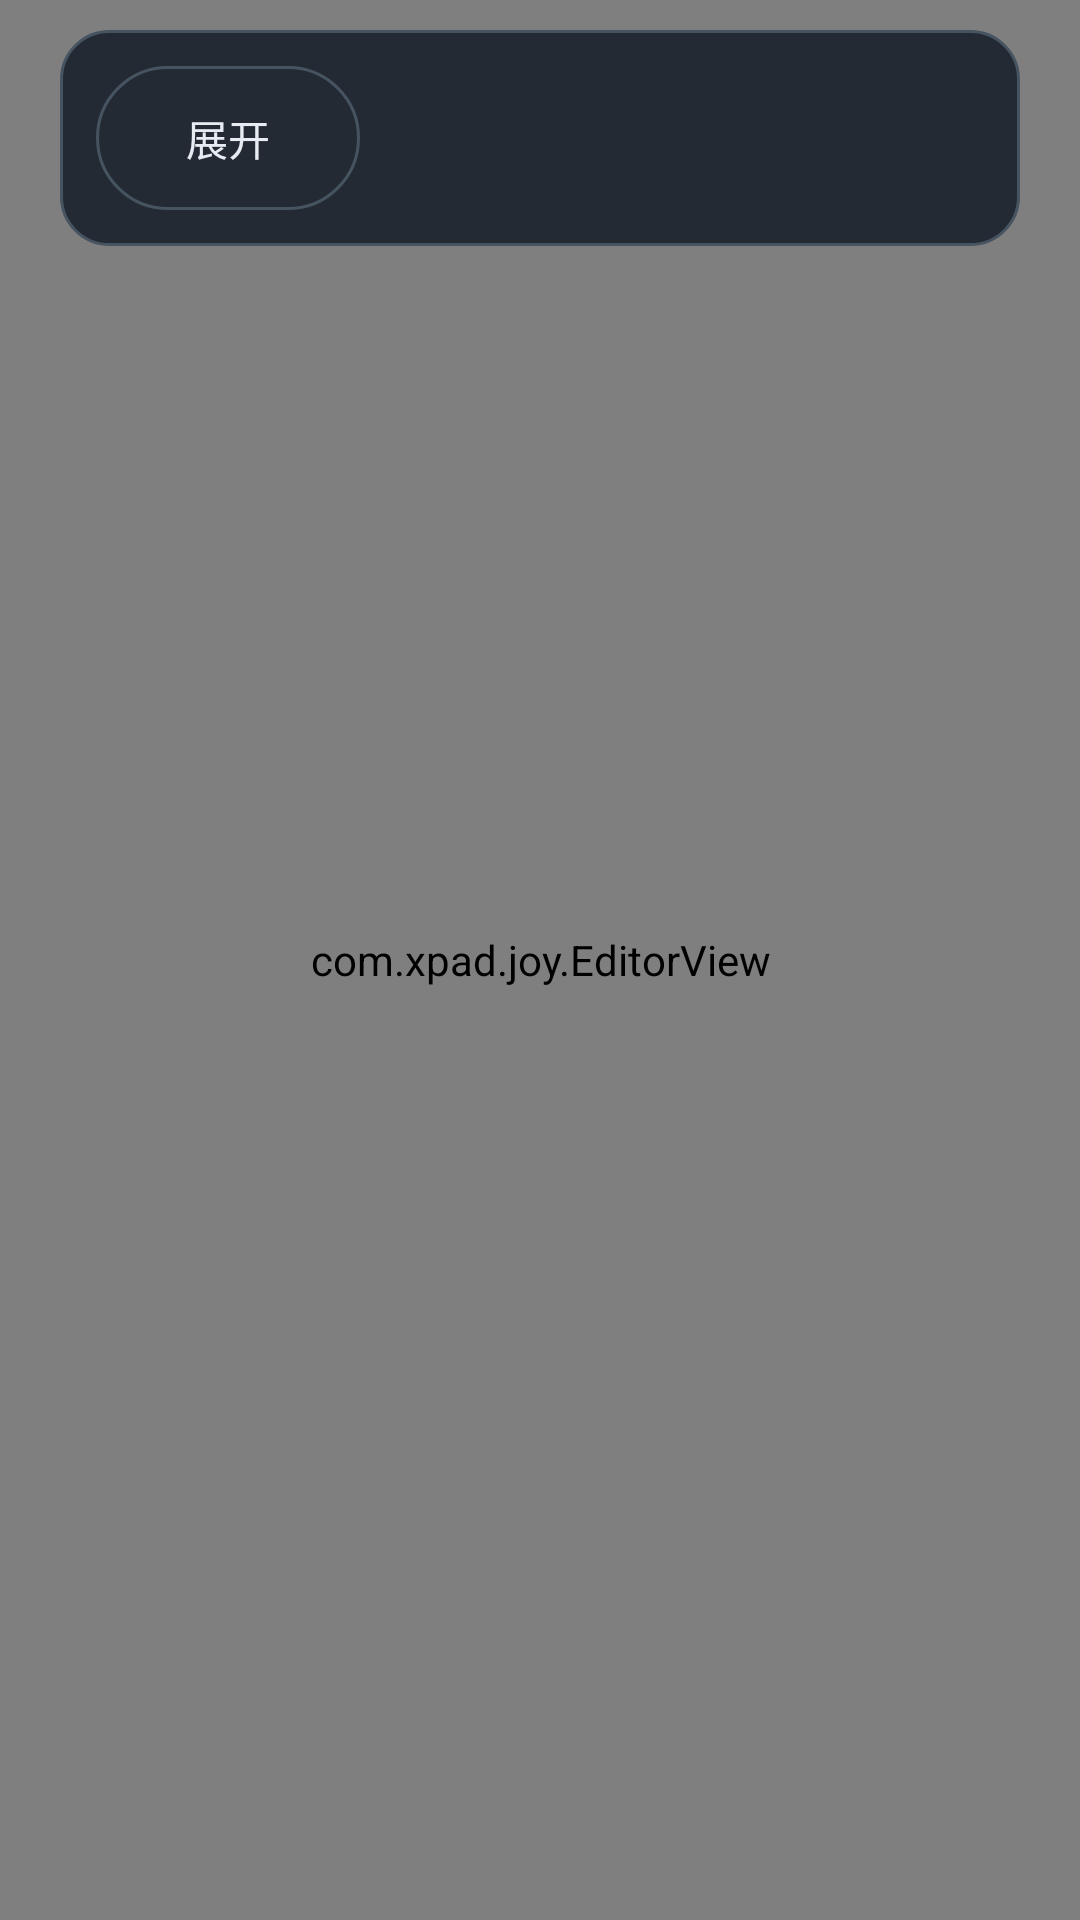

Produce the Android XML layout that renders to this screen, including the resource entries it uses.
<!-- AndroidManifest.xml: application theme Theme.XpadJoy -->
<!-- res/layout/activity_editor.xml -->
<?xml version="1.0" encoding="utf-8"?>
<FrameLayout xmlns:android="http://schemas.android.com/apk/res/android"
    android:layout_width="match_parent"
    android:layout_height="match_parent"
    android:background="@color/bg">

    
    <com.xpad.joy.EditorView
        android:id="@+id/editor"
        android:layout_width="match_parent"
        android:layout_height="match_parent" />

    
    <LinearLayout
        android:id="@+id/editor_panel"
        android:layout_width="320dp"
        android:layout_height="wrap_content"
        android:layout_gravity="top|center_horizontal"
        android:layout_margin="10dp"
        android:orientation="vertical"
        android:background="@drawable/panel_solid"
        android:padding="12dp">

        <LinearLayout
            android:layout_width="wrap_content"
            android:layout_height="wrap_content"
            android:orientation="horizontal"
            android:gravity="center_vertical">

            <TextView
                android:id="@+id/sel_name"
                android:layout_width="wrap_content"
                android:layout_height="wrap_content"
                android:layout_marginEnd="10dp"
                android:visibility="gone"
                android:text="未选择"
                android:textColor="@color/ink"
                android:textSize="14sp" />

            <Button
                android:id="@+id/btn_toggle"
                android:layout_width="wrap_content"
                android:layout_height="wrap_content"
                android:background="@drawable/pill_outline"
                android:textColor="@color/ink"
                android:text="展开" />
        </LinearLayout>

        <LinearLayout
            android:id="@+id/panel_body"
            android:layout_width="match_parent"
            android:layout_height="wrap_content"
            android:orientation="vertical"
            android:visibility="gone">

            <LinearLayout
                android:layout_width="match_parent"
                android:layout_height="wrap_content"
                android:orientation="horizontal"
                android:gravity="center_vertical">

                <TextView
                    android:id="@+id/label_w"
                    android:layout_width="40dp"
                    android:layout_height="wrap_content"
                    android:text="宽"
                    android:textColor="@color/dim"
                    android:textSize="13sp" />

                <SeekBar
                    android:id="@+id/bar_w"
                    android:layout_width="0dp"
                    android:layout_height="wrap_content"
                    android:layout_weight="1" />
            </LinearLayout>

            <LinearLayout
                android:id="@+id/row_h"
                android:layout_width="match_parent"
                android:layout_height="wrap_content"
                android:orientation="horizontal"
                android:gravity="center_vertical">

                <TextView
                    android:id="@+id/label_h"
                    android:layout_width="40dp"
                    android:layout_height="wrap_content"
                    android:text="高"
                    android:textColor="@color/dim"
                    android:textSize="13sp" />

                <SeekBar
                    android:id="@+id/bar_h"
                    android:layout_width="0dp"
                    android:layout_height="wrap_content"
                    android:layout_weight="1" />
            </LinearLayout>

            <LinearLayout
                android:id="@+id/row_angle"
                android:layout_width="match_parent"
                android:layout_height="wrap_content"
                android:orientation="horizontal"
                android:gravity="center_vertical"
                android:visibility="gone">

                <TextView
                    android:layout_width="40dp"
                    android:layout_height="wrap_content"
                    android:text="@string/rotate"
                    android:textColor="@color/dim"
                    android:textSize="13sp" />

                
                <SeekBar
                    android:id="@+id/bar_angle"
                    android:layout_width="0dp"
                    android:layout_height="wrap_content"
                    android:layout_weight="1"
                    android:max="71" />

                <TextView
                    android:id="@+id/label_angle"
                    android:layout_width="wrap_content"
                    android:layout_height="wrap_content"
                    android:textColor="@color/dim"
                    android:textSize="13sp" />
            </LinearLayout>

            <LinearLayout
                android:id="@+id/row_cardinal"
                android:layout_width="match_parent"
                android:layout_height="wrap_content"
                android:orientation="horizontal"
                android:gravity="center_vertical"
                android:visibility="gone">

                <Button
                    android:id="@+id/btn_a0"
                    style="@style/AngleButton"
                    android:layout_width="0dp"
                    android:layout_height="wrap_content"
                    android:layout_weight="1"
                    android:text="0°" />

                <Button
                    android:id="@+id/btn_a90"
                    style="@style/AngleButton"
                    android:layout_width="0dp"
                    android:layout_height="wrap_content"
                    android:layout_weight="1"
                    android:text="90°" />

                <Button
                    android:id="@+id/btn_a180"
                    style="@style/AngleButton"
                    android:layout_width="0dp"
                    android:layout_height="wrap_content"
                    android:layout_weight="1"
                    android:text="180°" />

                <Button
                    android:id="@+id/btn_a270"
                    style="@style/AngleButton"
                    android:layout_width="0dp"
                    android:layout_height="wrap_content"
                    android:layout_weight="1"
                    android:text="270°" />
            </LinearLayout>

            <LinearLayout
                android:id="@+id/row_fine"
                android:layout_width="match_parent"
                android:layout_height="wrap_content"
                android:orientation="horizontal"
                android:gravity="center_vertical"
                android:visibility="gone">

                <Button
                    android:id="@+id/btn_fine_m5"
                    style="@style/AngleButton"
                    android:layout_width="0dp"
                    android:layout_height="wrap_content"
                    android:layout_weight="1"
                    android:text="-5°" />

                <Button
                    android:id="@+id/btn_fine_m1"
                    style="@style/AngleButton"
                    android:layout_width="0dp"
                    android:layout_height="wrap_content"
                    android:layout_weight="1"
                    android:text="-1°" />

                <Button
                    android:id="@+id/btn_fine_p1"
                    style="@style/AngleButton"
                    android:layout_width="0dp"
                    android:layout_height="wrap_content"
                    android:layout_weight="1"
                    android:text="+1°" />

                <Button
                    android:id="@+id/btn_fine_p5"
                    style="@style/AngleButton"
                    android:layout_width="0dp"
                    android:layout_height="wrap_content"
                    android:layout_weight="1"
                    android:text="+5°" />
            </LinearLayout>

            <LinearLayout
                android:layout_width="match_parent"
                android:layout_height="wrap_content"
                android:orientation="horizontal"
                android:paddingTop="6dp"
                android:gravity="center_vertical">

                <Button
                    android:id="@+id/btn_save"
                    android:layout_width="wrap_content"
                    android:layout_height="wrap_content"
                    android:minWidth="0dp"
                    android:minHeight="40dp"
                    android:paddingStart="14dp"
                    android:paddingEnd="14dp"
                    android:textSize="14sp"
                    android:background="@drawable/pill_primary"
                    android:textColor="@color/ink"
                    android:text="@string/save" />

                <Button
                    android:id="@+id/btn_reset"
                    android:layout_width="wrap_content"
                    android:layout_height="wrap_content"
                    android:layout_marginStart="6dp"
                    android:minWidth="0dp"
                    android:minHeight="40dp"
                    android:paddingStart="14dp"
                    android:paddingEnd="14dp"
                    android:textSize="14sp"
                    android:background="@drawable/pill_outline"
                    android:textColor="@color/ink"
                    android:text="@string/reset_default" />

                <Button
                    android:id="@+id/btn_exit"
                    android:layout_width="wrap_content"
                    android:layout_height="wrap_content"
                    android:layout_marginStart="6dp"
                    android:minWidth="0dp"
                    android:minHeight="40dp"
                    android:paddingStart="14dp"
                    android:paddingEnd="14dp"
                    android:textSize="14sp"
                    android:background="@drawable/pill_outline"
                    android:textColor="@color/ink"
                    android:text="@string/exit" />
            </LinearLayout>
        </LinearLayout>
    </LinearLayout>
</FrameLayout>
<!-- resources referenced by this layout -->
<resources>
  <color name="bg">#111519</color>
  <color name="dim">#8A94A2</color>
  <color name="ink">#E7ECF3</color>
  <!-- drawable panel_solid (drawable) -->
  <?xml version="1.0" encoding="utf-8"?>
  <shape xmlns:android="http://schemas.android.com/apk/res/android" android:shape="rectangle">
      <solid android:color="@color/panel" />
      <stroke android:width="1dp" android:color="@color/line" />
      <corners android:radius="16dp" />
  </shape>
  <!-- drawable pill_outline (drawable) -->
  <?xml version="1.0" encoding="utf-8"?>
  <shape xmlns:android="http://schemas.android.com/apk/res/android" android:shape="rectangle">
      <solid android:color="@android:color/transparent" />
      <stroke android:width="1dp" android:color="@color/line" />
      <corners android:radius="26dp" />
  </shape>
  <string name="exit">退出</string>
  <string name="reset_default">恢复默认</string>
  <string name="rotate">旋转</string>
  <string name="save">保存</string>
  <style name="AngleButton">
          <item name="android:minWidth">0dp</item>
          <item name="android:minHeight">34dp</item>
          <item name="android:paddingTop">6dp</item>
          <item name="android:paddingBottom">6dp</item>
          <item name="android:includeFontPadding">false</item>
          <item name="android:textSize">13sp</item>
          <item name="android:textColor">@color/ink</item>
          <item name="android:background">@drawable/pill_outline</item>
      </style>
  <style name="Theme.XpadJoy" parent="@android:style/Theme.DeviceDefault.NoActionBar">
          <item name="android:windowBackground">@color/bg</item>
          <item name="android:colorAccent">@color/accent</item>
          <item name="android:textColor">@color/ink</item>
      </style>
  <color name="panel">#232A33</color>
  <color name="line">#465361</color>
  <color name="accent">#3B82F6</color>
</resources>
